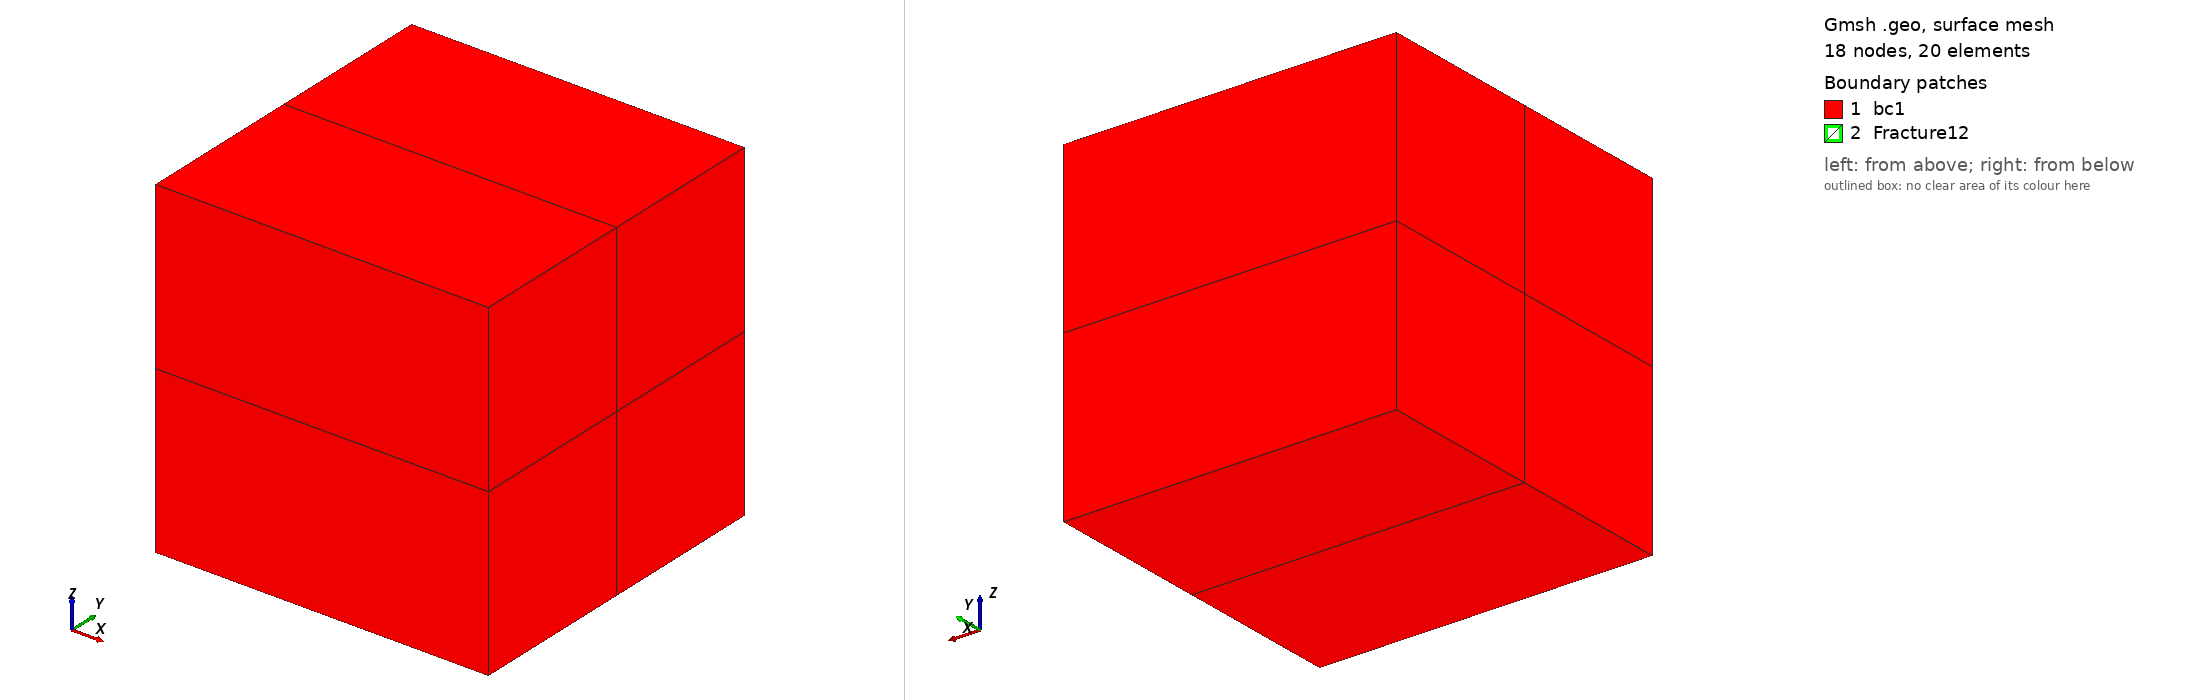

Gmsh geometry script, surface-meshed: 18 nodes, 20 surface elements. Boundary patches (legend numbers): 1 bc1, 2 Fracture12. Left view from above one corner, right view from below the opposite corner. Legend entries are the model's physical surfaces. The drawing asked Gmsh for element sizes between 1% and 20% of the model's largest extent; the script's own settings can give other sizes.

=== 2fracRef.geo (drawn) ===
//  Geo file generated by DFNMesh project
//	https://github.com/labmec/dfnMesh// POINTS DEFINITION 

h = 0;

Point(1) = {0,0,0, h};
Point(2) = {2,0,0, h};
Point(3) = {0,1,0, h};
Point(4) = {2,1,0, h};
Point(5) = {0,2,0, h};
Point(6) = {2,2,0, h};
Point(7) = {0,0,2, h};
Point(8) = {2,0,2, h};
Point(9) = {0,1,2, h};
Point(10) = {2,1,2, h};
Point(11) = {0,2,2, h};
Point(12) = {2,2,2, h};
Point(13) = {0,1,1, h};
Point(14) = {2,1,1, h};
Point(15) = {2,0,1, h};
Point(16) = {0,0,1, h};
Point(17) = {0,2,1, h};
Point(18) = {2,2,1, h};


// LINES DEFINITION 

Line(3) = {9,7};
Line(4) = {9,10};
Line(5) = {8,10};
Line(6) = {7,8};
Line(11) = {3,1};
Line(12) = {3,4};
Line(13) = {2,4};
Line(14) = {1,2};
Line(15) = {11,9};
Line(16) = {12,11};
Line(17) = {10,12};
Line(20) = {5,3};
Line(21) = {6,5};
Line(22) = {4,6};
Line(34) = {3,13};
Line(35) = {13,9};
Line(36) = {4,14};
Line(37) = {14,10};
Line(38) = {2,15};
Line(39) = {15,8};
Line(40) = {1,16};
Line(41) = {16,7};
Line(42) = {5,17};
Line(43) = {17,11};
Line(44) = {6,18};
Line(45) = {18,12};
Line(60) = {16,13};
Line(61) = {14,13};
Line(62) = {14,15};
Line(63) = {15,16};
Line(64) = {17,13};
Line(65) = {18,17};
Line(66) = {18,14};


// FACES DEFINITION 

Curve Loop(23) = {6,5,-4,3};
Surface(23) = {23};
Curve Loop(28) = {14,13,-12,11};
Surface(28) = {28};
Curve Loop(29) = {4,17,16,15};
Surface(29) = {29};
Curve Loop(33) = {12,22,21,20};
Surface(33) = {33};
Curve Loop(46) = {60,35,3,-41};
Surface(46) = {46};
Curve Loop(47) = {-60,-40,-11,34};
Surface(47) = {47};
Curve Loop(48) = {-61,37,-4,-35};
Surface(48) = {48};
Curve Loop(49) = {61,-34,12,36};
Surface(49) = {49};
Curve Loop(50) = {-62,37,-5,-39};
Surface(50) = {50};
Curve Loop(51) = {62,-38,13,36};
Surface(51) = {51};
Curve Loop(52) = {-63,39,-6,-41};
Surface(52) = {52};
Curve Loop(53) = {63,-40,14,38};
Surface(53) = {53};
Curve Loop(54) = {-64,43,15,-35};
Surface(54) = {54};
Curve Loop(55) = {64,-34,-20,42};
Surface(55) = {55};
Curve Loop(56) = {-65,45,16,-43};
Surface(56) = {56};
Curve Loop(57) = {65,-42,-21,44};
Surface(57) = {57};
Curve Loop(58) = {-66,45,-17,-37};
Surface(58) = {58};
Curve Loop(59) = {66,-36,22,44};
Surface(59) = {59};
Curve Loop(67) = {-60,-63,-62,61};
Surface(67) = {67};
Curve Loop(68) = {61,-64,-65,66};
Surface(68) = {68};



// VOLUMES DEFINITION 

Surface Loop(4) = {23,46,48,50,52,67};
Volume(4) = {4};
Surface Loop(5) = {28,47,49,51,53,67};
Volume(5) = {5};
Surface Loop(6) = {33,49,55,57,59,68};
Volume(6) = {6};
Surface Loop(7) = {29,48,54,56,58,68};
Volume(7) = {7};


// COARSE ELEMENTS GROUPING

Physical Volume("c1",1) = {4,5};
Physical Volume("c2",2) = {6,7};



 // FRACTURES

frac1[] = {67,68};
frac2[] = {48,49};

Physical Surface("Fracture12",12) = {frac1[], frac2[]};



// BOUNDARY CONDITIONS

Physical Surface("bc1",1) = {23,28,29,33,46,47,50,51,52,53,54,55,56,57,58,59};


BCfrac0_0[] = { 63};
Physical Curve("BCfrac0_0", 101) = {BCfrac0_0[]};

BCfrac0_1[] = { 62,66};
Physical Curve("BCfrac0_1", 102) = {BCfrac0_1[]};

BCfrac0_2[] = { 65};
Physical Curve("BCfrac0_2", 103) = {BCfrac0_2[]};

BCfrac0_3[] = { 64,60};
Physical Curve("BCfrac0_3", 104) = {BCfrac0_3[]};



BCfrac1_0[] = { 37,36};
Physical Curve("BCfrac1_0", 201) = {BCfrac1_0[]};

BCfrac1_1[] = { 12};
Physical Curve("BCfrac1_1", 202) = {BCfrac1_1[]};

BCfrac1_2[] = { 34,35};
Physical Curve("BCfrac1_2", 203) = {BCfrac1_2[]};

BCfrac1_3[] = { 4};
Physical Curve("BCfrac1_3", 204) = {BCfrac1_3[]};



// INTER-FRACTURE INTERSECTIONS

fracIntersection_0_1[] = { 61};
fracIntersection_1_0[] = fracIntersection_0_1;
Physical Curve("fracIntersection_0_1") = fracIntersection_0_1[];


// OPTIONS

Coherence Mesh;
 Transfinite Curve {:} = 2;
 Transfinite Surface{:};
 Transfinite Volume{:};
 Recombine Surface{:};
 Recombine Volume{:};
